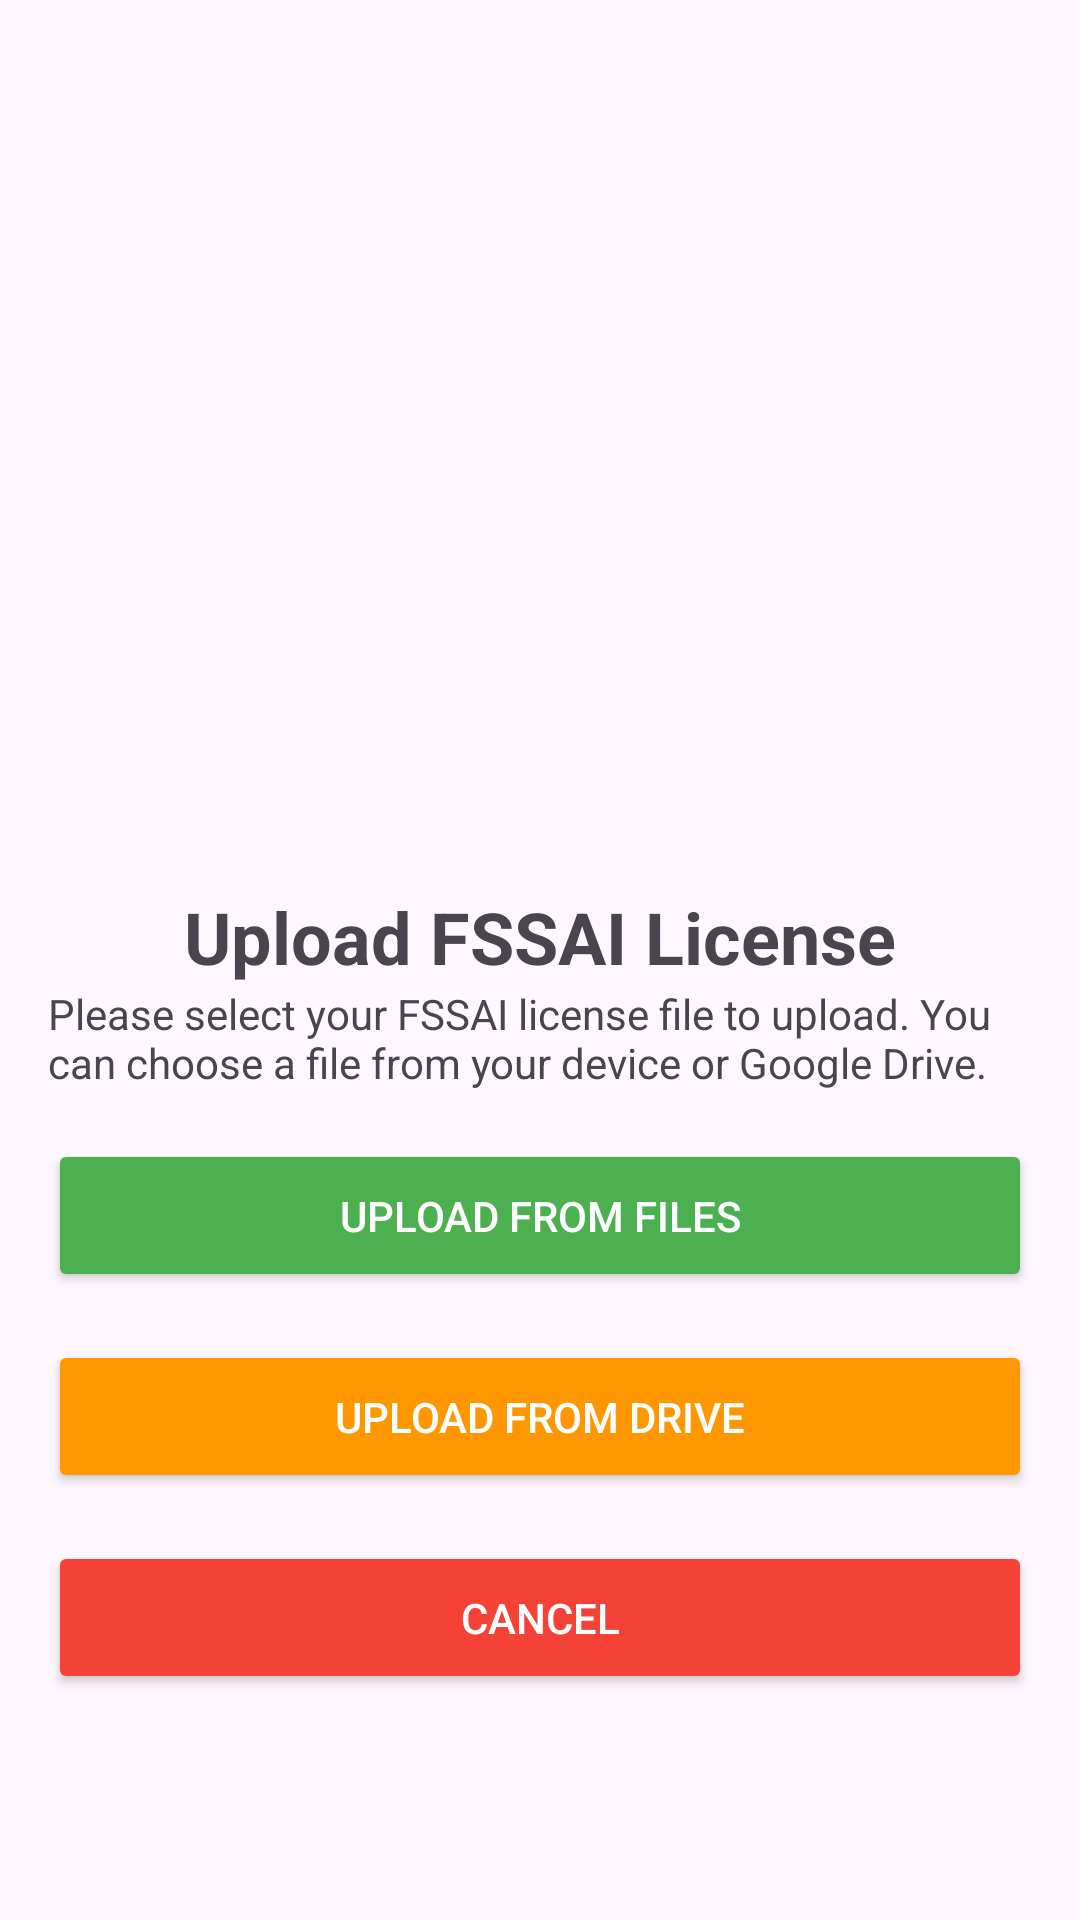

Here is an Android app screen rendered from its layout file. Give the layout XML and the strings, colors and styles it references.
<!-- AndroidManifest.xml: application theme Theme.BookMyCaterer -->
<!-- res/layout/activity_upload_license.xml -->
<?xml version="1.0" encoding="utf-8"?>
<androidx.constraintlayout.widget.ConstraintLayout
    xmlns:android="http://schemas.android.com/apk/res/android"
    xmlns:app="http://schemas.android.com/apk/res-auto"
    android:layout_width="match_parent"
    android:layout_height="match_parent"
    android:padding="16dp">

    
    <TextView
        android:id="@+id/textViewTitle"
        android:layout_width="wrap_content"
        android:layout_height="wrap_content"
        android:text="Upload FSSAI License"
        android:textSize="24sp"
        android:textStyle="bold"
        app:layout_constraintTop_toTopOf="parent"
        app:layout_constraintStart_toStartOf="parent"
        app:layout_constraintEnd_toEndOf="parent"
        app:layout_constraintBottom_toBottomOf="parent"
        android:gravity="center"
        android:layout_marginBottom="16dp" />

    
    <TextView
        android:id="@+id/textViewInstructions"
        android:layout_width="0dp"
        android:layout_height="wrap_content"
        android:text="Please select your FSSAI license file to upload. You can choose a file from your device or Google Drive."
        android:textSize="14sp"
        android:layout_marginBottom="16dp"
        app:layout_constraintTop_toBottomOf="@id/textViewTitle"
        app:layout_constraintStart_toStartOf="parent"
        app:layout_constraintEnd_toEndOf="parent" />

    
    <Button
        android:id="@+id/buttonUploadFromFiles"
        android:layout_width="0dp"
        android:layout_height="wrap_content"
        android:text="Upload from Files"
        android:backgroundTint="#4CAF50"
        android:textColor="#FFFFFF"
        android:layout_marginTop="16dp"
        app:layout_constraintTop_toBottomOf="@id/textViewInstructions"
        app:layout_constraintStart_toStartOf="parent"
        app:layout_constraintEnd_toEndOf="parent"
        android:padding="16dp" />

    
    <Button
        android:id="@+id/buttonUploadFromDrive"
        android:layout_width="0dp"
        android:layout_height="wrap_content"
        android:text="Upload from Drive"
        android:backgroundTint="#FF9800"
        android:textColor="#FFFFFF"
        app:layout_constraintTop_toBottomOf="@id/buttonUploadFromFiles"
        app:layout_constraintStart_toStartOf="parent"
        app:layout_constraintEnd_toEndOf="parent"
        android:layout_marginTop="16dp"
        android:padding="16dp" />



    
    <Button
        android:id="@+id/buttonCancel"
        android:layout_width="0dp"
        android:layout_height="wrap_content"
        android:layout_marginTop="16dp"
        android:backgroundTint="#F44336"
        android:padding="16dp"
        android:text="Cancel"
        android:textColor="#FFFFFF"
        app:layout_constraintEnd_toEndOf="parent"
        app:layout_constraintHorizontal_bias="0.0"
        app:layout_constraintStart_toStartOf="parent"
        app:layout_constraintTop_toBottomOf="@id/buttonUploadFromDrive" />

</androidx.constraintlayout.widget.ConstraintLayout>
<!-- resources referenced by this layout -->
<resources>
  <style name="Theme.BookMyCaterer" parent="Base.Theme.BookMyCaterer" />
  <style name="Base.Theme.BookMyCaterer" parent="Theme.Material3.DayNight.NoActionBar">
          
          
      </style>
</resources>
